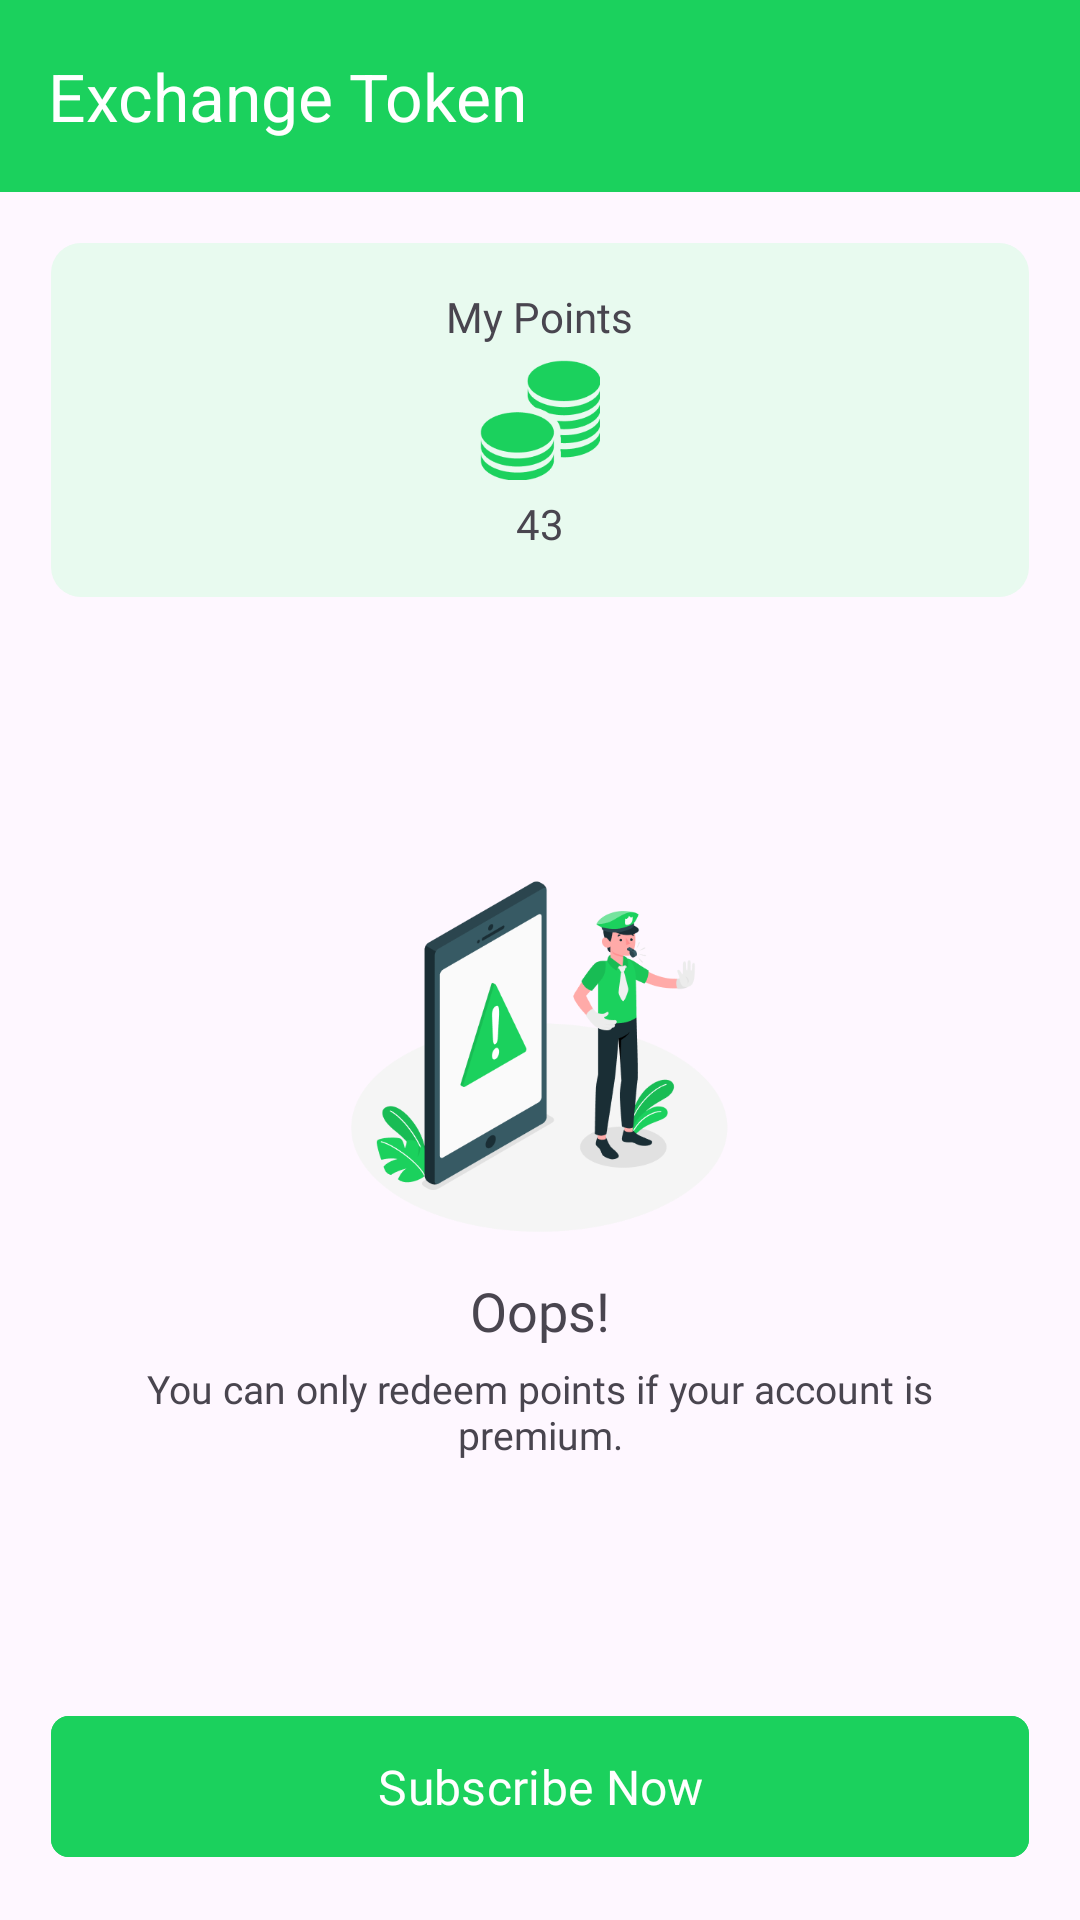

Write the Android layout XML for this screen, with the resource values it uses.
<!-- AndroidManifest.xml: application theme Theme.Breeze -->
<!-- res/layout/activity_exchange_token.xml -->
<?xml version="1.0" encoding="utf-8"?>
<LinearLayout xmlns:android="http://schemas.android.com/apk/res/android"
    xmlns:app="http://schemas.android.com/apk/res-auto"
    xmlns:tools="http://schemas.android.com/tools"
    android:layout_width="match_parent"
    android:layout_height="match_parent"
    android:orientation="vertical"
    tools:context=".ui.activities.profile.exchange.ExchangeTokenActivity">


    <com.google.android.material.appbar.AppBarLayout
        android:id="@+id/appBarLayout"
        android:layout_width="match_parent"
        android:layout_height="wrap_content">

        <com.google.android.material.appbar.MaterialToolbar
            android:id="@+id/topAppBar"
            android:layout_width="match_parent"
            android:layout_height="?attr/actionBarSize"
            android:background="?attr/colorPrimary"
            app:navigationIcon="@drawable/ic_baseline_arrow_back_ios_24"
            app:title="Exchange Token"
            app:titleTextAppearance="@style/ToolbarTitleText" />
    </com.google.android.material.appbar.AppBarLayout>
    <LinearLayout
        android:layout_width="match_parent"
        android:layout_height="match_parent"
        android:padding="17dp"
        android:orientation="vertical">
        <LinearLayout
            android:layout_width="match_parent"
            android:layout_height="wrap_content"
            android:orientation="vertical"
            android:background="@drawable/shape_leaderboard"
            android:padding="15dp"
            android:gravity="center"
            >

            <com.google.android.material.textview.MaterialTextView
                android:id="@+id/tv_my_points"
                android:layout_width="wrap_content"
                android:layout_height="wrap_content"
                android:textSize="14sp"
                android:fontFamily="@font/inter_bold"
                android:text="My Points"
                />
            <ImageView
                android:layout_width="40dp"
                android:layout_height="40dp"
                android:layout_marginTop="5dp"
                android:src="@drawable/ic_points_exchange"/>
            <com.google.android.material.textview.MaterialTextView
                android:id="@+id/tv_points"
                android:layout_marginTop="5dp"
                android:layout_width="wrap_content"
                android:layout_height="wrap_content"
                android:textSize="14sp"
                android:fontFamily="@font/inter"
                android:text="43"
                />

        </LinearLayout>
        <LinearLayout
            android:orientation="vertical"
            android:layout_weight="1"
            android:layout_width="match_parent"
            android:gravity="center"
            android:layout_height="match_parent">
            <ImageView
                android:layout_width="140dp"
                android:layout_height="140dp"
                android:src="@drawable/img_feature_not_yet"/>
            <com.google.android.material.textview.MaterialTextView
                android:layout_marginTop="5dp"
                android:layout_width="wrap_content"
                android:layout_height="wrap_content"
                android:textSize="18sp"
                android:fontFamily="@font/inter_bold"
                android:layout_gravity="center"
                android:gravity="center"
                android:layout_marginHorizontal="20dp"
                android:text="Oops!"
                />
            <com.google.android.material.textview.MaterialTextView
                android:layout_marginTop="5dp"
                android:layout_width="wrap_content"
                android:layout_height="wrap_content"
                android:textSize="13sp"
                android:fontFamily="@font/inter"
                android:layout_gravity="center"
                android:gravity="center"
                android:layout_marginHorizontal="20dp"
                android:text="You can only redeem points if your account is premium."
                />
        </LinearLayout>

        <com.google.android.material.button.MaterialButton
            android:id="@+id/btn_subscribe"
            android:layout_width="match_parent"
            android:layout_height="55dp"
            android:text="Subscribe Now"
            android:padding="6dp"
            app:cornerRadius="6dp"
            android:textSize="16sp"
            app:iconTint="@color/white"
            app:iconGravity="textEnd"
            android:fontFamily="@font/inter_medium"
            android:backgroundTint="?attr/colorPrimary" />
    </LinearLayout>

</LinearLayout>
<!-- resources referenced by this layout -->
<resources>
  <color name="white">#FFFFFFFF</color>
  <!-- drawable ic_points_exchange: png bitmap (drawable, 6191 bytes) -->
  <!-- drawable img_feature_not_yet: png bitmap (drawable, 33540 bytes) -->
  <!-- drawable shape_leaderboard (drawable) -->
  <?xml version="1.0" encoding="utf-8"?>
  <shape xmlns:android="http://schemas.android.com/apk/res/android"
      android:shape="rectangle">
      <corners android:radius="10dp" />
      <solid android:color="#E8FAEF" />
  </shape>
  <style name="ToolbarTitleText">
          <item name="android:textSize">22sp</item>
          <item name="android:textColor">@android:color/white</item>
      </style>
  <style name="Theme.Breeze" parent="Base.Theme.Breeze">
          <item name="searchViewStyle">@style/MySearchViewStyle</item>
      </style>
  <style name="Base.Theme.Breeze" parent="Theme.Material3.DayNight.NoActionBar">
          
           <item name="colorPrimary">@color/light_primary</item>
           <item name="colorPrimaryVariant">@color/light_primary</item>
           <item name="colorSecondary">@color/light_secondary</item>
           <item name="android:statusBarColor">@color/light_primary</item>
           <item name="colorAccent">@color/light_gray</item>
          <item name="colorOnBackground">@color/white_background</item>
      </style>
  <style name="MySearchViewStyle" parent="Widget.AppCompat.SearchView">
          <item name="android:textColor">#FFFFFF</item>
          <item name="android:textSize">14sp</item>
          <item name="android:actionMenuTextColor">@color/white</item>
      </style>
  <color name="light_primary">#1BD15D</color>
  <color name="light_secondary">#1F9E4D</color>
  <color name="light_gray">#8B8B8B</color>
  <color name="white_background">#FFFBFF</color>
</resources>
